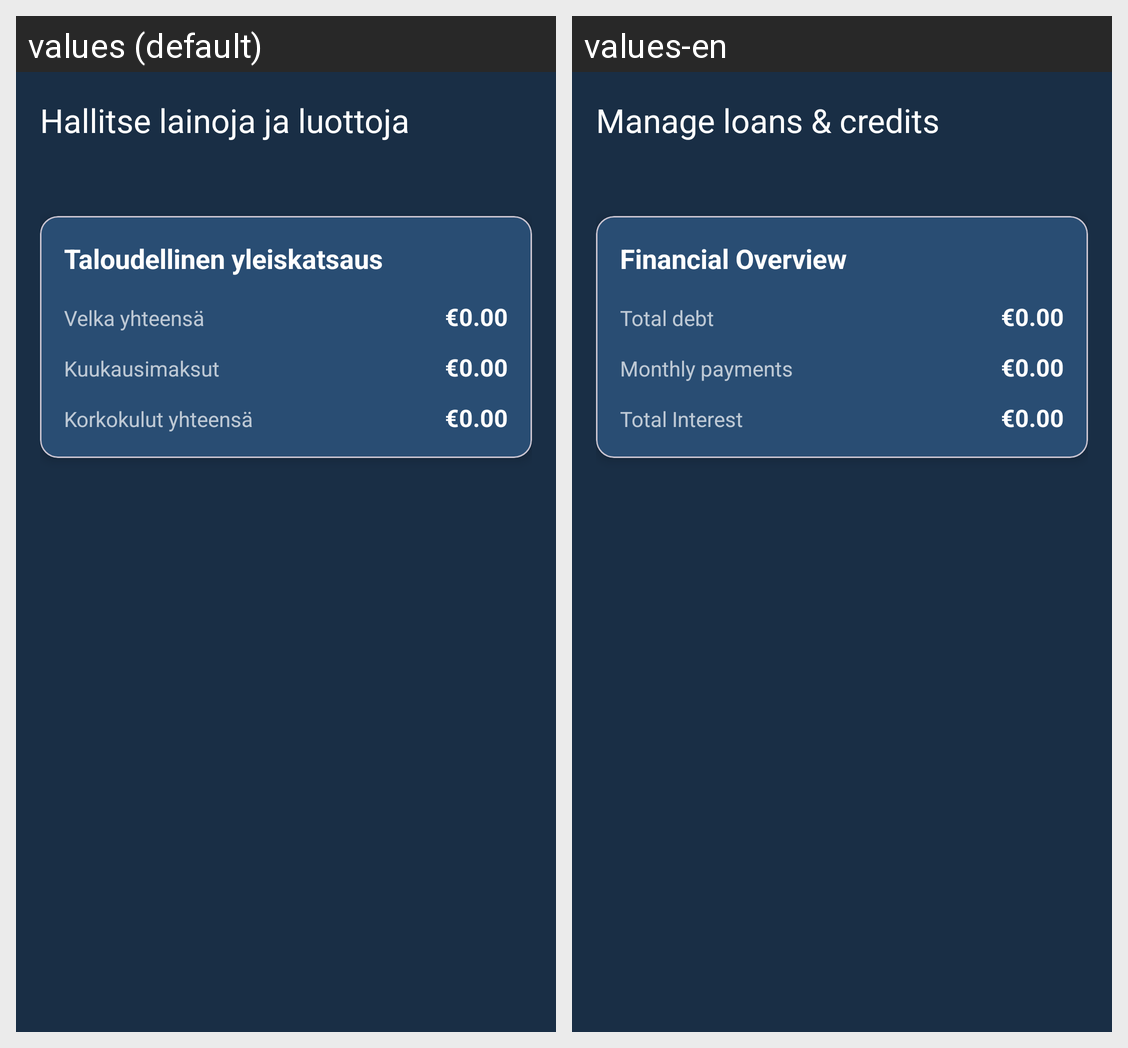

Translations of the strings shown on this Android screen, per locale in the grid:
Android screen res/layout/activity_loan_credit_management.xml rendered under 2 locales, left to right: values (default), values-en. Device: Nexus 5 (rendered at 1080×1920; each locale shown at half size, 540×960, under a caption strip naming it); theme Theme.Maksut.
Strings drawn on this screen, with the default value and each locale's value (text and hints the layout hard-codes, and strings that could not be matched under every locale, appear in the picture but are not listed):

manage_loans_credits
  values: Hallitse lainoja ja luottoja
  values-en: Manage loans & credits

financial_overview
  values: Taloudellinen yleiskatsaus
  values-en: Financial Overview

total_debt
  values: Velka yhteensä
  values-en: Total debt

monthly_loan_payments
  values: Kuukausimaksut
  values-en: Monthly payments

total_interest
  values: Korkokulut yhteensä
  values-en: Total Interest
